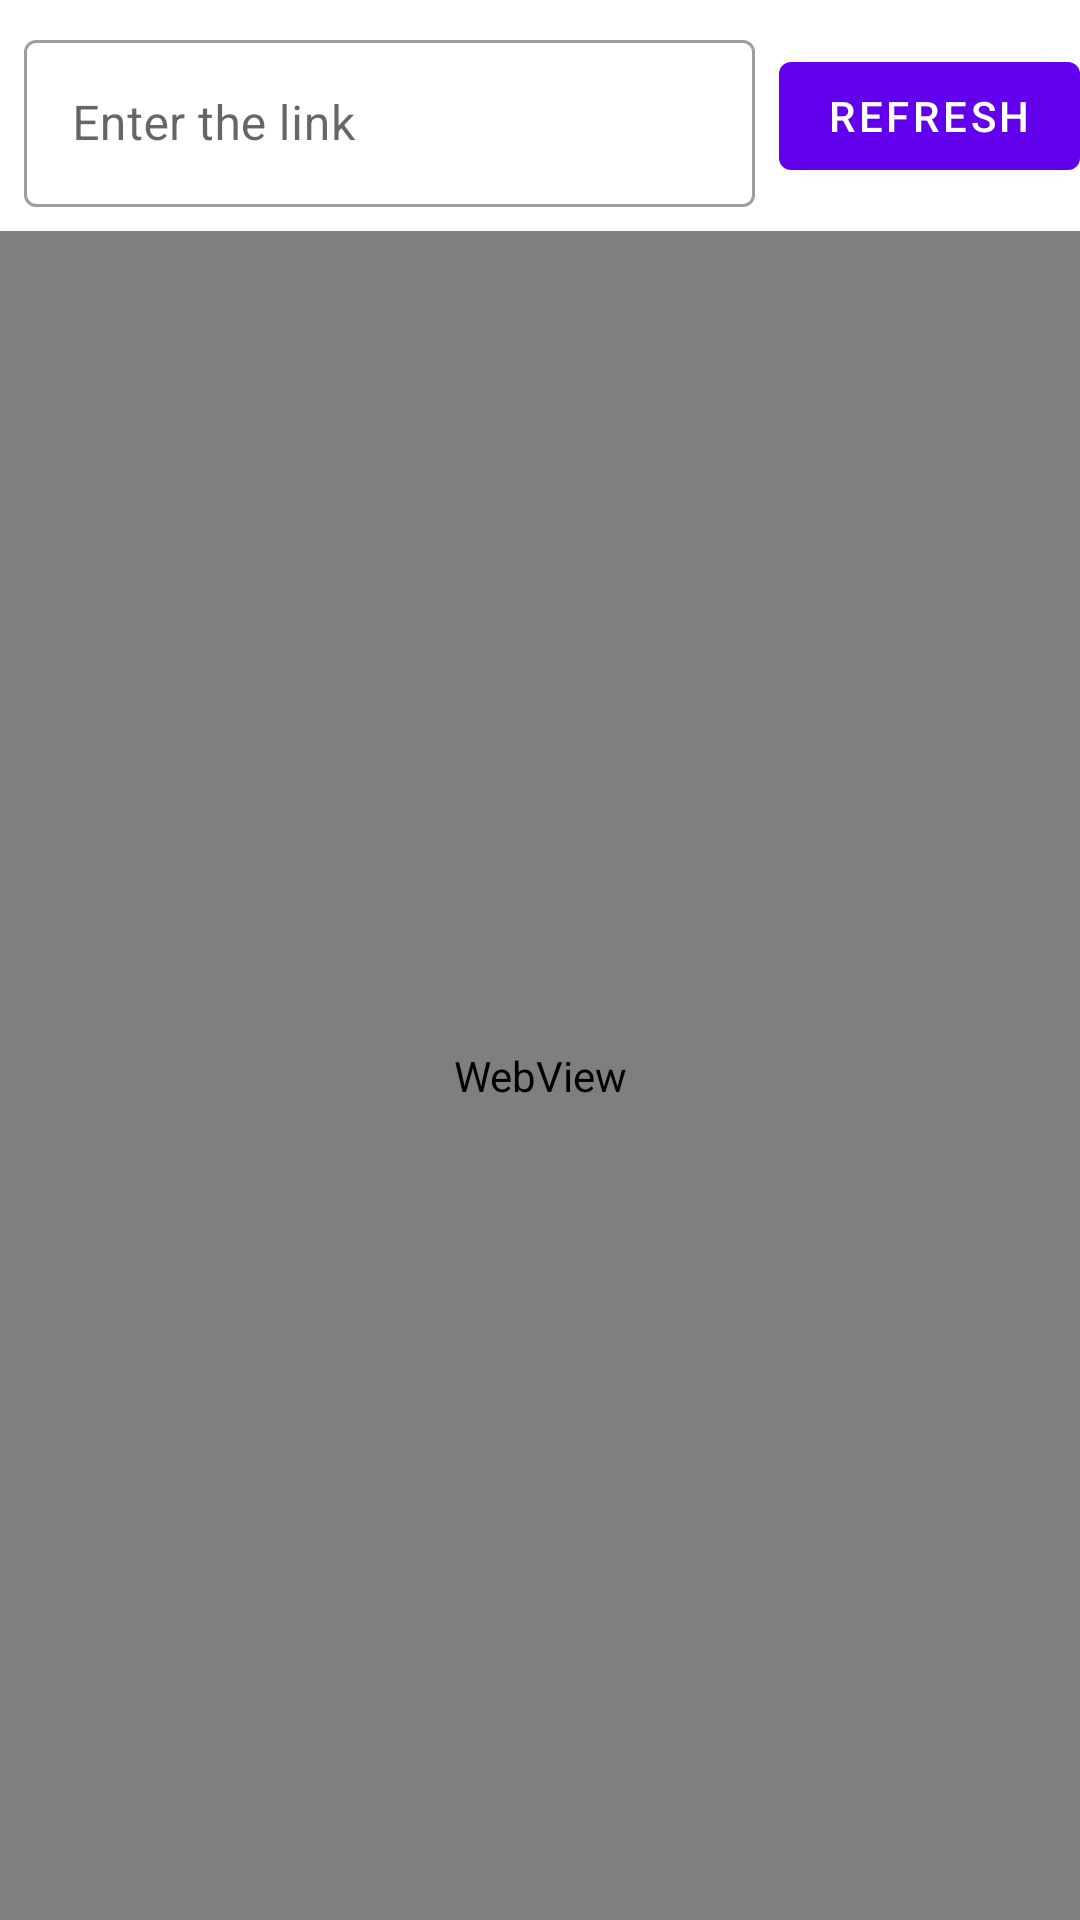

Produce the Android XML layout that renders to this screen, including the resource entries it uses.
<!-- AndroidManifest.xml: activity theme Theme.MaterialComponents.DayNight.NoActionBar -->
<!-- res/layout/activity_web_view.xml -->
<?xml version="1.0" encoding="utf-8"?>
<androidx.constraintlayout.widget.ConstraintLayout xmlns:android="http://schemas.android.com/apk/res/android"
    xmlns:app="http://schemas.android.com/apk/res-auto"
    xmlns:tools="http://schemas.android.com/tools"
    android:id="@+id/rootView"
    android:layout_width="match_parent"
    android:layout_height="match_parent"
    tools:context=".WebViewActivity">


    <com.google.android.material.textfield.TextInputLayout
        android:id="@+id/textField"
        style="@style/Widget.MaterialComponents.TextInputLayout.OutlinedBox"
        android:layout_width="0dp"
        android:layout_height="wrap_content"
        android:layout_marginStart="8dp"
        android:layout_marginTop="8dp"
        android:layout_marginEnd="8dp"
        android:hint="@string/enter_the_link"
        app:layout_constraintEnd_toStartOf="@+id/refreshBtn"
        app:layout_constraintStart_toStartOf="parent"
        app:layout_constraintTop_toTopOf="parent">

        <com.google.android.material.textfield.TextInputEditText
            android:id="@+id/edFileName"
            android:layout_width="match_parent"
            android:layout_height="wrap_content"
            android:inputType="textUri" />

    </com.google.android.material.textfield.TextInputLayout>

    <Button
        android:id="@+id/refreshBtn"
        android:layout_width="wrap_content"
        android:layout_height="wrap_content"
        android:text="@string/refresh"
        app:layout_constraintBottom_toBottomOf="@+id/textField"
        app:layout_constraintEnd_toEndOf="parent"
        app:layout_constraintTop_toTopOf="@+id/textField" />

    <WebView
        android:id="@+id/webView"
        android:layout_width="match_parent"
        android:layout_height="0dp"
        android:layout_marginTop="8dp"
        app:layout_constraintBottom_toBottomOf="parent"
        app:layout_constraintEnd_toEndOf="parent"
        app:layout_constraintStart_toStartOf="parent"
        app:layout_constraintTop_toBottomOf="@+id/textField" />
</androidx.constraintlayout.widget.ConstraintLayout>
<!-- resources referenced by this layout -->
<resources>
  <string name="enter_the_link">Enter the link</string>
  <string name="refresh">Refresh</string>
</resources>
